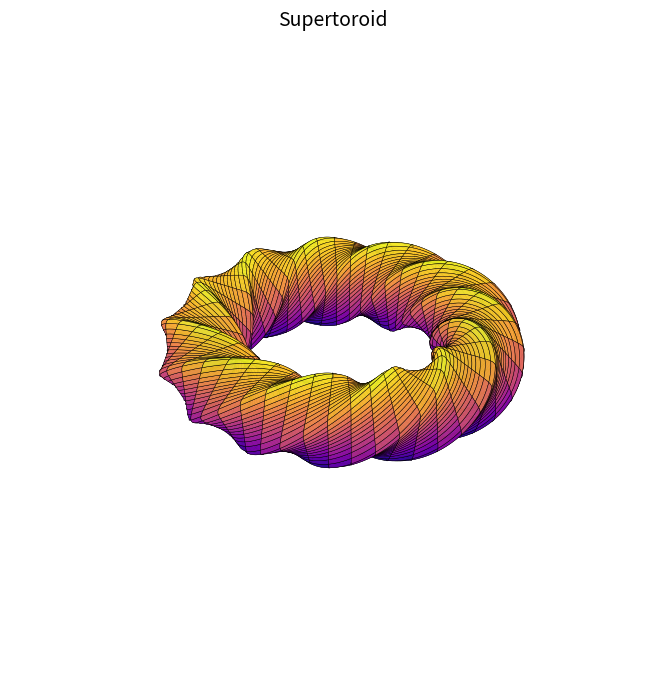

Generate this figure with matplotlib:
# Plot the Supertoroid

import numpy as np 
import matplotlib.pyplot as plt

# parametres
n = 10 # n >2, even
t = 3 # natural number

u = np.linspace(0, 2*np.pi, 500)
v = np.linspace(0, 2*np.pi, 500)
U, V = np.meshgrid(u, v)

R = (np.abs(np.cos(V)) ** n + np.abs(np.sin(V)) ** n) ** (-1 / n) # radius

# equation
X = (4 + R * np.cos(t * U + V)) * np.cos(U)
Y = (4 + R * np.cos(t * U + V)) * np.sin(U)
Z = R * np.sin(t * U + V)

# Graph
fig = plt.figure(figsize=(9, 7))
ax = fig.add_subplot(projection="3d")

# plot surface
surf = ax.plot_surface(X, Y, Z, cmap="plasma", edgecolor="black", linewidth=0.3, alpha=0.9)

# titles, labels
ax.set_title('Supertoroid', fontsize=14)
# ax.set_xlabel('X')
# ax.set_ylabel('Y')
# ax.set_zlabel('Z')
ax.axis('equal')
ax.set_axis_off()

plt.tight_layout()
plt.show()
